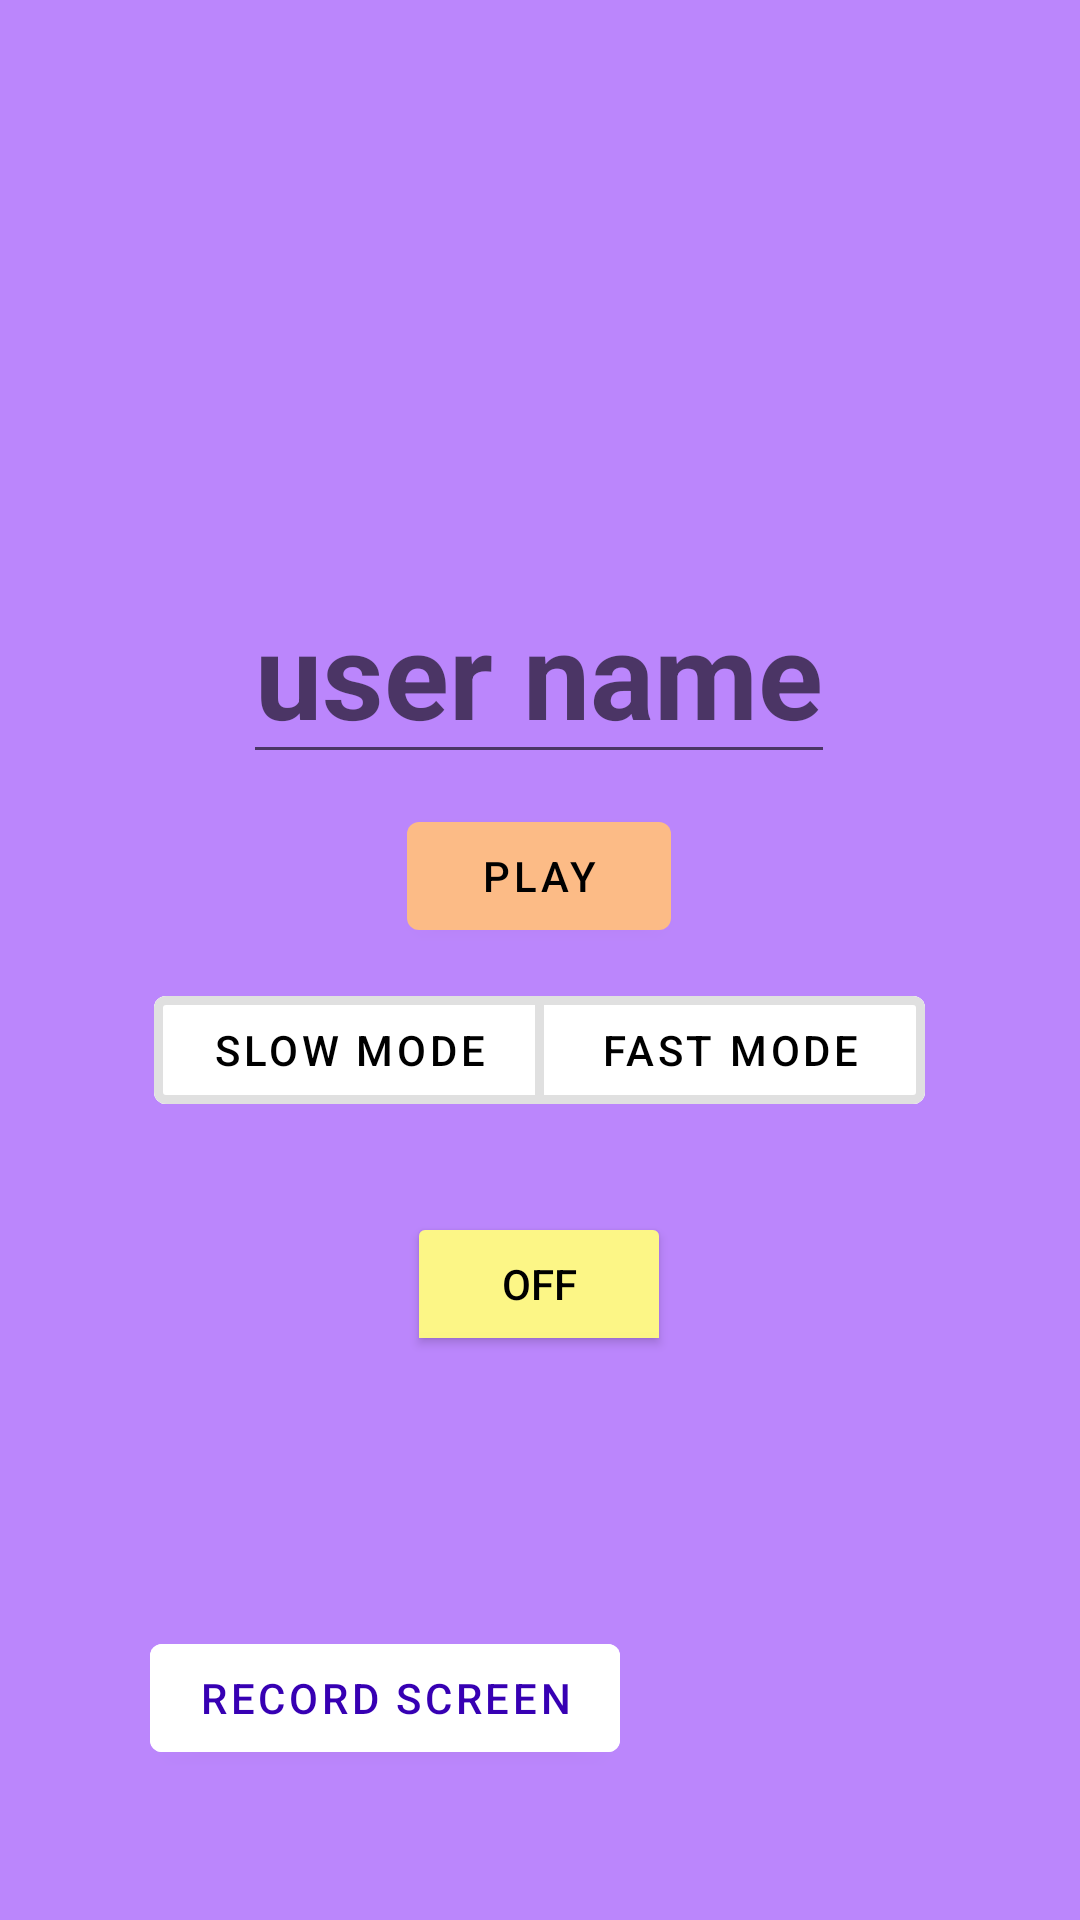

Write the Android layout XML for this screen, with the resource values it uses.
<!-- AndroidManifest.xml: application theme Theme.ObstacleCourseGame -->
<!-- res/layout/fragment_menu.xml -->
<?xml version="1.0" encoding="utf-8"?>
<RelativeLayout xmlns:android="http://schemas.android.com/apk/res/android"
    xmlns:app="http://schemas.android.com/apk/res-auto"
    xmlns:tools="http://schemas.android.com/tools"
    android:layout_width="match_parent"
    android:layout_height="match_parent"
    android:background="@color/purple_200"
    tools:context=".Fragments.MenuFragment">

    <RelativeLayout
        android:layout_width="wrap_content"
        android:layout_height="wrap_content"
        android:layout_centerInParent="true">

        <androidx.appcompat.widget.AppCompatEditText
            android:id="@+id/menu_ET_name"
            android:layout_width="wrap_content"
            android:layout_height="wrap_content"
            android:layout_centerHorizontal="true"
            android:hint="@string/player_name"
            android:textColor="@color/black"
            android:textSize="40sp"
            android:textStyle="bold"
            android:maxLines="1"
            android:minLines="1"/>

        <com.google.android.material.button.MaterialButton
            android:id="@+id/menu_BTN_play"
            android:layout_width="wrap_content"
            android:layout_height="wrap_content"
            android:layout_centerHorizontal="true"
            android:layout_below="@id/menu_ET_name"
            android:layout_marginStart="10dp"
            android:layout_marginTop="10dp"
            android:layout_marginEnd="10dp"
            android:layout_marginBottom="10dp"
            android:text="@string/play"
            android:textAllCaps="true"
            android:textColor="@color/black"
            app:backgroundTint="#FCBB86"
            />



        <com.google.android.material.button.MaterialButtonToggleGroup
            android:id="@+id/menu_BTG_mode"
            android:layout_width="wrap_content"
            android:layout_height="wrap_content"
            android:layout_centerHorizontal="true"
            android:contentDescription="@string/mode"
            android:layout_below="@id/menu_BTN_play"
            app:singleSelection="true"
            android:visibility="visible">

            <com.google.android.material.button.MaterialButton
                style="@style/Widget.MaterialComponents.Button.OutlinedButton"
                android:textColor="@color/black"
                android:outlineSpotShadowColor="@color/black"
                android:backgroundTint="@color/white"
                app:strokeWidth="3dp"
                android:id="@+id/menu_BTN_slow"
                android:layout_width="130dp"
                android:layout_height="wrap_content"
                android:contentDescription="@string/slow_mode"
                android:text="@string/slow_mode"
                android:layout_marginTop="0dp"
                android:paddingTop="0dp"
                android:paddingBottom="0dp"
                android:paddingStart="12dp"
                android:paddingEnd="12dp"
                android:minHeight="48dp"
                android:minWidth="48sp"/>

            <com.google.android.material.button.MaterialButton
                style="@style/Widget.MaterialComponents.Button.OutlinedButton"
                android:textColor="@color/black"
                android:outlineSpotShadowColor="@color/black"
                android:backgroundTint="@color/white"
                app:strokeWidth="3dp"
                android:id="@+id/menu_BTN_fast"
                android:layout_width="130dp"
                android:layout_height="wrap_content"
                android:contentDescription="@string/fast_mode"
                android:text="@string/fast_mode"
                android:layout_marginTop="0dp"
                android:paddingTop="0dp"
                android:paddingBottom="0dp"
                android:paddingStart="12dp"
                android:paddingEnd="12dp"
                android:minHeight="48dp"
                android:minWidth="48sp" />

        </com.google.android.material.button.MaterialButtonToggleGroup>

        <androidx.appcompat.widget.AppCompatToggleButton
            android:id="@+id/menu_TB_sensors"
            android:layout_width="wrap_content"
            android:layout_height="wrap_content"
            android:layout_centerHorizontal="true"
            android:layout_below="@id/menu_BTG_mode"
            android:layout_marginTop="30dp"
            android:textColor="@color/black"
            android:backgroundTint="#FCF686"
            android:clickable="true"/>



    </RelativeLayout>

    <com.google.android.material.button.MaterialButton
        android:id="@+id/menu_BTN_open_records"
        android:layout_width="wrap_content"
        android:layout_height="wrap_content"
        android:layout_centerHorizontal="true"
        android:layout_marginTop="50dp"
        android:layout_marginBottom="50dp"
        android:layout_marginStart="50dp"
        android:layout_alignParentStart="true"
        android:layout_alignParentBottom="true"
        android:text="@string/record_screen"
        android:contentDescription="@string/record_screen"
        android:textColor="@color/purple_700"
        android:backgroundTint="@color/white"
        />
</RelativeLayout>
<!-- resources referenced by this layout -->
<resources>
  <color name="black">#FF000000</color>
  <color name="purple_200">#FFBB86FC</color>
  <color name="purple_700">#FF3700B3</color>
  <color name="white">#FFFFFFFF</color>
  <string name="fast_mode">Fast Mode</string>
  <string name="mode">Mode</string>
  <string name="play">play</string>
  <string name="player_name">user name</string>
  <string name="record_screen">Record Screen</string>
  <string name="slow_mode">Slow Mode</string>
  <style name="Theme.ObstacleCourseGame" parent="Theme.MaterialComponents.DayNight.DarkActionBar">
          
          <item name="colorPrimary">@color/purple_500</item>
          <item name="colorPrimaryVariant">@color/purple_700</item>
          <item name="colorOnPrimary">@color/white</item>
          
          <item name="colorSecondary">@color/teal_200</item>
          <item name="colorSecondaryVariant">@color/teal_700</item>
          <item name="colorOnSecondary">@color/black</item>
          
          <item name="android:statusBarColor">?attr/colorPrimaryVariant</item>
          
      </style>
  <color name="purple_500">#FF6200EE</color>
  <color name="teal_200">#FF03DAC5</color>
  <color name="teal_700">#FF018786</color>
</resources>
